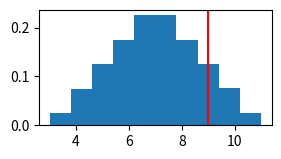

Python code for this plot:
import numpy as np
import matplotlib.pyplot as plt
sims = 1000000
A = np.random.uniform(1,5,sims)
B = np.random.uniform(2,6,sims)
duration = A + B
plt.figure(figsize = (3,1.5))
plt.hist(duration , density=True)
plt.axvline(9,color = 'r')
plt.show()
print((duration > 9).sum()/sims)